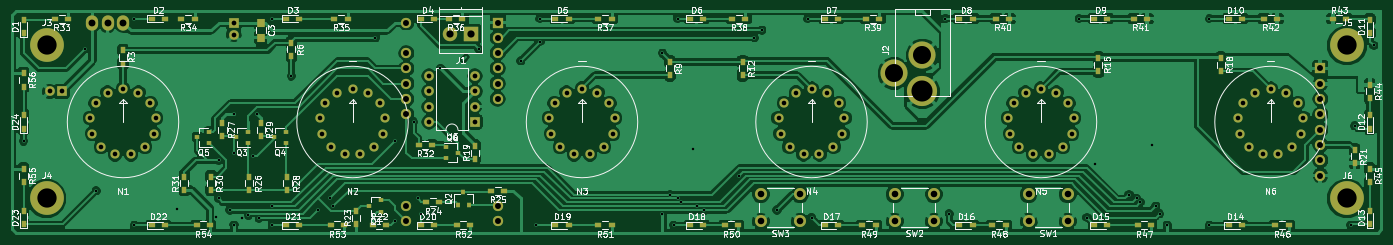
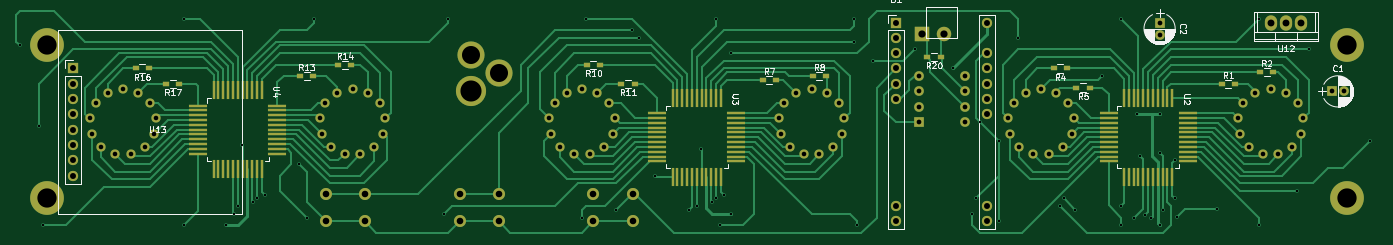
Circuit board: 7 layer files. Board 227.3 x 36.8 mm.
- bottom_copper: nixie_board-B.Cu.gbr (38877 bytes)
- bottom_mask: nixie_board-B.Mask.gbr (8093 bytes)
- bottom_silk: nixie_board-B.SilkS.gbr (29144 bytes)
- top_copper: nixie_board-F.Cu.gbr (177385 bytes)
- top_mask: nixie_board-F.Mask.gbr (7980 bytes)
- top_silk: nixie_board-F.SilkS.gbr (84833 bytes)
- drill: nixie_board.drl (3085 bytes)

=== bottom_copper: nixie_board-B.Cu.gbr (38877 bytes, source omitted) ===
=== bottom_mask: nixie_board-B.Mask.gbr (8093 bytes, source omitted) ===
=== bottom_silk: nixie_board-B.SilkS.gbr (29144 bytes, source omitted) ===
=== top_copper: nixie_board-F.Cu.gbr (177385 bytes, source omitted) ===
=== top_mask: nixie_board-F.Mask.gbr (7980 bytes, source omitted) ===
=== top_silk: nixie_board-F.SilkS.gbr (84833 bytes, source omitted) ===
=== drill: nixie_board.drl ===
M48
;DRILL file {KiCad 4.0.7} date Thursday, October 12, 2017 'PMt' 07:19:08 PM
;FORMAT={-:-/ absolute / inch / decimal}
FMAT,2
INCH,TZ
T1C0.016
T2C0.030
T3C0.031
T4C0.039
T5C0.043
T6C0.045
T7C0.047
T8C0.118
T9C0.126
T10C0.138
%
G90
G05
M72
T1
X0.1Y-0.875
X0.5Y-0.275
X0.575Y-1.2
X0.825Y-0.075
X0.825Y-1.425
X1.1Y-1.32
X1.36Y-1.37
X1.375Y-1.
X1.375Y-1.25
X1.45Y-1.325
X1.475Y-0.7
X1.475Y-0.95
X1.475Y-1.425
X1.53Y-1.38
X1.57Y-1.36
X1.6Y-0.975
X1.625Y-0.7
X1.64Y-1.38
X1.725Y-0.075
X1.725Y-1.3
X1.725Y-1.425
X1.85Y-0.45
X2.025Y-1.325
X2.1Y-1.25
X2.125Y-1.3
X2.4Y-0.2
X2.525Y-0.875
X2.525Y-1.4
X2.65Y-0.75
X2.675Y-1.25
X2.7Y-1.35
X2.825Y-0.4
X3.075Y-0.275
X3.35Y-0.35
X3.45Y-1.425
X3.475Y-0.075
X3.475Y-0.225
X4.275Y-0.3
X4.275Y-1.35
X4.325Y-1.225
X4.35Y-1.425
X4.375Y-0.075
X4.375Y-1.25
X4.4Y-1.275
X4.475Y-0.925
X4.5Y-1.3
X4.55Y-1.325
X4.775Y-1.1
X4.875Y-0.2
X4.925Y-0.15
X5.025Y-1.325
X5.225Y-0.075
X5.25Y-1.375
X6.125Y-0.075
X6.15Y-1.35
X7.Y-0.075
X7.05Y-1.375
X7.1Y-1.025
X7.325Y-1.225
X7.375Y-1.25
X7.4Y-1.275
X7.475Y-0.9
X7.5Y-1.3
X7.525Y-1.35
X7.575Y-1.425
X7.85Y-0.075
X7.85Y-1.425
X8.775Y-1.425
X8.8Y-0.775
X8.925Y-0.25
T2
X0.535Y-0.724
X0.5476Y-0.8268
X0.5717Y-0.6272
X0.6063Y-0.9122
X0.6492Y-0.5583
X0.698Y-0.9602
X0.75Y-0.5335
X0.802Y-0.9602
X0.8508Y-0.5583
X0.8937Y-0.9122
X0.9283Y-0.6272
X0.9524Y-0.8268
X0.965Y-0.724
X2.035Y-0.724
X2.0476Y-0.8268
X2.0717Y-0.6272
X2.1063Y-0.9122
X2.1492Y-0.5583
X2.198Y-0.9602
X2.25Y-0.5335
X2.302Y-0.9602
X2.3508Y-0.5583
X2.3937Y-0.9122
X2.4283Y-0.6272
X2.4524Y-0.8268
X2.465Y-0.724
X3.535Y-0.724
X3.5476Y-0.8268
X3.5717Y-0.6272
X3.6063Y-0.9122
X3.6492Y-0.5583
X3.698Y-0.9602
X3.75Y-0.5335
X3.802Y-0.9602
X3.8508Y-0.5583
X3.8937Y-0.9122
X3.9283Y-0.6272
X3.9524Y-0.8268
X3.965Y-0.724
X5.035Y-0.724
X5.0476Y-0.8268
X5.0717Y-0.6272
X5.1063Y-0.9122
X5.1492Y-0.5583
X5.198Y-0.9602
X5.25Y-0.5335
X5.302Y-0.9602
X5.3508Y-0.5583
X5.3937Y-0.9122
X5.4283Y-0.6272
X5.4524Y-0.8268
X5.465Y-0.724
X6.535Y-0.724
X6.5476Y-0.8268
X6.5717Y-0.6272
X6.6063Y-0.9122
X6.6492Y-0.5583
X6.698Y-0.9602
X6.75Y-0.5335
X6.802Y-0.9602
X6.8508Y-0.5583
X6.8937Y-0.9122
X6.9283Y-0.6272
X6.9524Y-0.8268
X6.965Y-0.724
X8.035Y-0.724
X8.0476Y-0.8268
X8.0717Y-0.6272
X8.1063Y-0.9122
X8.1492Y-0.5583
X8.198Y-0.9602
X8.25Y-0.5335
X8.302Y-0.9602
X8.3508Y-0.5583
X8.3937Y-0.9122
X8.4283Y-0.6272
X8.4524Y-0.8268
X8.465Y-0.724
T3
X0.2713Y-0.55
X0.35Y-0.55
X1.475Y-0.1
X1.475Y-0.1787
X2.75Y-0.45
X2.75Y-0.55
X2.75Y-0.65
X2.75Y-0.75
X3.05Y-0.45
X3.05Y-0.55
X3.05Y-0.65
X3.05Y-0.75
T4
X2.6Y-0.1
X2.6Y-0.3
X2.6Y-0.4
X2.6Y-0.5
X2.6Y-0.6
X2.6Y-0.7
X2.6Y-1.3
X2.6Y-1.4
X3.2Y-0.1
X3.2Y-0.2
X3.2Y-0.3
X3.2Y-0.4
X3.2Y-0.5
X3.2Y-0.6
X3.2Y-1.3
X3.2Y-1.4
X8.575Y-0.4
X8.575Y-0.5
X8.575Y-0.6
X8.575Y-0.7
X8.575Y-0.8
X8.575Y-0.9
X8.575Y-1.
X8.575Y-1.1
T5
X4.9191Y-1.2228
X4.9191Y-1.4
X5.175Y-1.2228
X5.175Y-1.4
X5.7941Y-1.2228
X5.7941Y-1.4
X6.05Y-1.2228
X6.05Y-1.4
X6.6691Y-1.2228
X6.6691Y-1.4
X6.925Y-1.2228
X6.925Y-1.4
T6
X0.55Y-0.1
X0.65Y-0.1
X0.75Y-0.1
T7
X2.8872Y-0.175
X3.025Y-0.175
T8
X5.79Y-0.4319
X5.975Y-0.3138
T9
X0.25Y-0.25
X0.25Y-1.25
X8.75Y-0.25
X8.75Y-1.25
T10
X5.975Y-0.55
T0
M30

